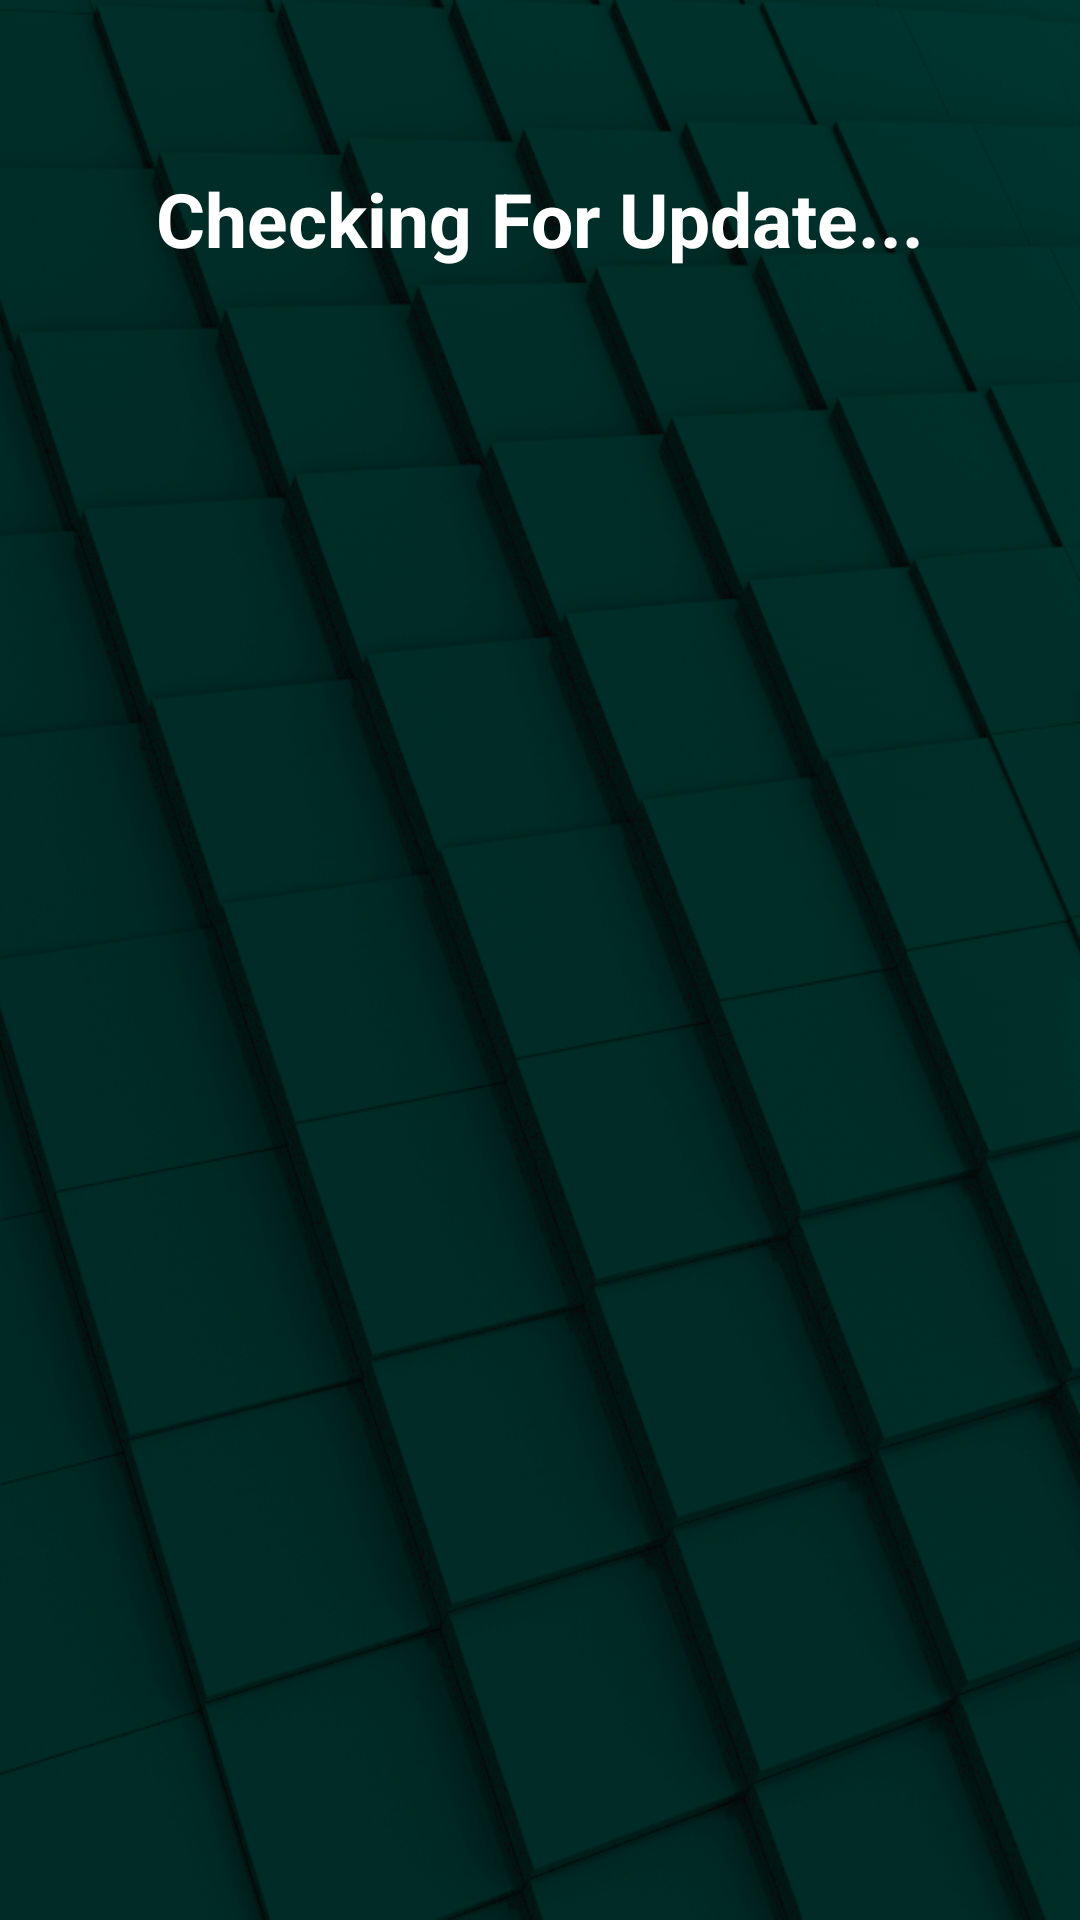

The Android layout XML behind this screen, and the referenced resources:
<!-- AndroidManifest.xml: application theme AppTheme -->
<!-- res/layout/download_page_layout_new.xml -->
<?xml version="1.0" encoding="utf-8"?>
<LinearLayout xmlns:android="http://schemas.android.com/apk/res/android"
    android:id="@+id/updateLayoutID"
    android:layout_width="fill_parent"
    android:layout_height="fill_parent"
    android:background="@drawable/nav_header_bk_blue"
    android:fitsSystemWindows="true">

    <LinearLayout
        android:layout_width="match_parent"
        android:layout_height="wrap_content"
        android:orientation="vertical"
        android:paddingLeft="24dp"
        android:paddingTop="56dp"
        android:paddingRight="24dp">

        <TextView
            android:id="@+id/link_signup"
            android:layout_width="fill_parent"
            android:layout_height="wrap_content"
            android:layout_marginBottom="24dp"
            android:gravity="center"
            android:text="Checking For Update..."
            android:textColor="@color/white"
            android:textSize="25dip"
            android:textStyle="bold" />

    </LinearLayout>

</LinearLayout>
<!-- resources referenced by this layout -->
<resources>
  <!-- drawable nav_header_bk_blue: png bitmap (drawable-hdpi, 368801 bytes) -->
  <style name="AppTheme" parent="Theme.AppCompat.Light.DarkActionBar">
          
          <item name="colorPrimary">@color/colorPrimary</item>
          <item name="colorPrimaryDark">@color/colorPrimaryDark</item>
          <item name="colorAccent">@color/colorAccent</item>
          <item name="android:actionBarStyle">@style/MyActionBar</item>
  
          <item name="windowActionModeOverlay">true</item>
          <item name="actionModeBackground">@color/colorPrimaryDark</item>
          <item name="overlapAnchor">false</item>
      </style>
  <style name="MyActionBar" parent="@style/Widget.AppCompat.ActionBar.Solid">
          <item name="titleTextStyle">@style/MyTitleTextStyle</item>
      </style>
  <style name="MyTitleTextStyle" parent="@style/TextAppearance.AppCompat.Widget.ActionBar.Title">
          <item name="android:textColor">@color/white</item>
      </style>
  <!-- not gathered from this repository: default colours our renderer supplied (Android Studio template values) -->
  <color name="white">#FFFFFFFF</color>
  <color name="colorPrimary">#FF6200EE</color>
  <color name="colorPrimaryDark">#FF3700B3</color>
  <color name="colorAccent">#FF03DAC5</color>
</resources>
